Image classification data set "fundo preto" (schinaid/TCC_Tomateiro on GitHub). Class labels (5): tomato early blight Alternaria solani, tomato late blight, tomato septoria leaf spot, bacteria no tomate, tomato healthy.

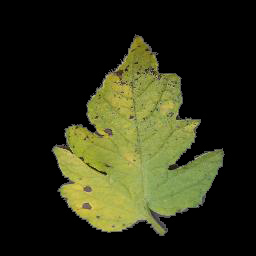
Label: tomato septoria leaf spot

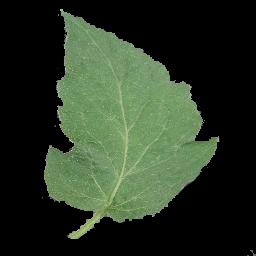
Label: tomato healthy

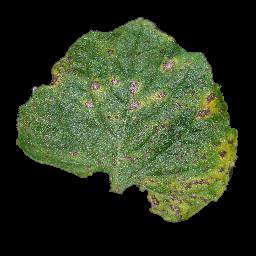
Label: tomato septoria leaf spot

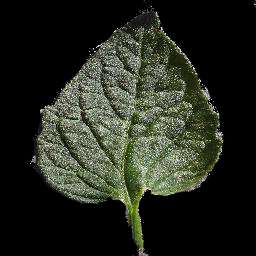
Label: tomato healthy

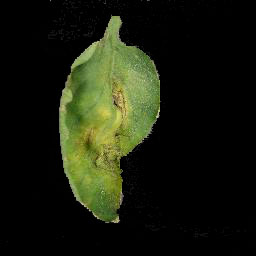
Label: tomato late blight

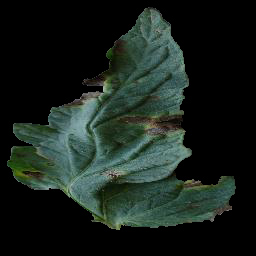
Label: tomato early blight Alternaria solani
